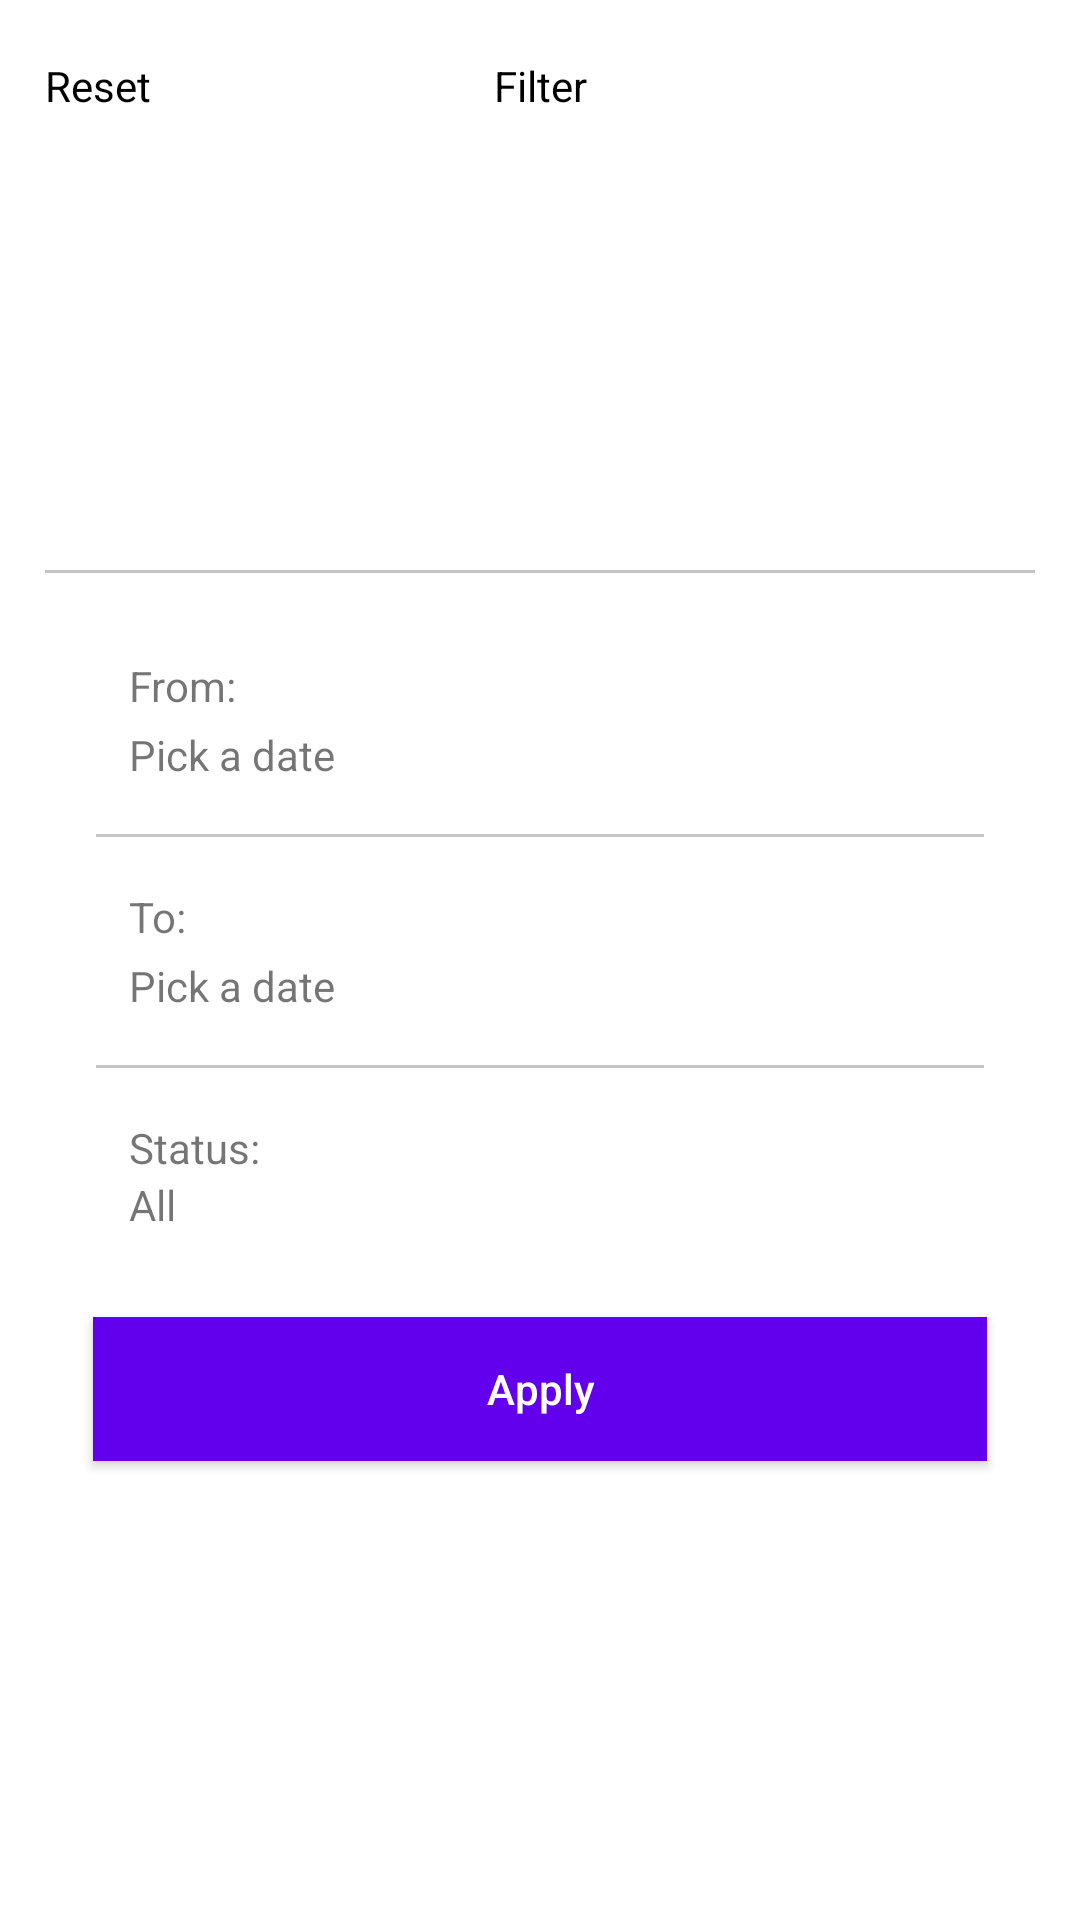

Layout XML and referenced resources for this Android screen:
<!-- AndroidManifest.xml: application theme Theme.EnglishPremierLeague -->
<!-- res/layout/fragment_matches_filter.xml -->
<?xml version="1.0" encoding="utf-8"?>
<androidx.constraintlayout.widget.ConstraintLayout xmlns:android="http://schemas.android.com/apk/res/android"
    xmlns:app="http://schemas.android.com/apk/res-auto"
    android:layout_width="match_parent"
    android:layout_height="wrap_content"
    android:background="@drawable/bottom_sheet_round_corner_bg">

    <include
        android:id="@+id/viewToolbar"
        layout="@layout/view_services_filter_bottom_sheet_toolbar" />

    <androidx.constraintlayout.widget.ConstraintLayout
        android:layout_width="match_parent"
        android:layout_height="wrap_content"
        android:paddingHorizontal="@dimen/size_15"
        app:layout_constraintBottom_toBottomOf="parent"
        app:layout_constraintTop_toBottomOf="@id/viewToolbar">

        <View
            android:id="@+id/viewDividerToolbar"
            android:layout_width="match_parent"
            android:layout_height="@dimen/size_1"
            android:background="@color/dimGreyOpacity41"
            app:layout_constraintBottom_toTopOf="@id/dtpFromDate"
            app:layout_constraintEnd_toEndOf="parent"
            app:layout_constraintStart_toStartOf="parent"
            app:layout_constraintTop_toTopOf="parent" />

        <androidx.appcompat.widget.LinearLayoutCompat
            android:id="@+id/dtpFromDate"
            android:layout_width="match_parent"
            android:layout_height="wrap_content"
            android:layout_marginHorizontal="@dimen/size_20"
            android:layout_marginTop="@dimen/size_20"
            android:gravity="center_vertical"
            android:orientation="horizontal"
            android:padding="@dimen/size_8"
            app:layout_constraintBottom_toTopOf="@id/viewDividerDate"
            app:layout_constraintEnd_toEndOf="parent"
            app:layout_constraintStart_toStartOf="parent"
            app:layout_constraintTop_toBottomOf="@id/viewDividerToolbar">


            <androidx.appcompat.widget.LinearLayoutCompat
                android:layout_width="0dp"
                android:layout_height="wrap_content"
                android:layout_weight="1"
                android:orientation="vertical">

                <TextView
                    android:layout_width="match_parent"
                    android:layout_height="wrap_content"
                    android:gravity="start|center_vertical"
                    android:text="@string/from" />

                <TextView
                    android:id="@+id/fromDateText"
                    android:layout_width="match_parent"
                    android:layout_height="wrap_content"
                    android:layout_marginTop="@dimen/size_4"
                    android:gravity="start|center_vertical"
                    android:text="@string/pick_a_date" />

            </androidx.appcompat.widget.LinearLayoutCompat>

            <ImageView
                android:layout_width="wrap_content"
                android:layout_height="wrap_content"
                android:layout_marginEnd="@dimen/size_8"
                android:src="@drawable/ic_arrow" />
        </androidx.appcompat.widget.LinearLayoutCompat>

        <View
            android:id="@+id/viewDividerDate"
            android:layout_width="match_parent"
            android:layout_height="@dimen/size_1"
            android:layout_marginHorizontal="@dimen/size_17"
            android:layout_marginVertical="@dimen/size_9"
            android:layout_marginTop="@dimen/size_16"
            android:background="@color/paynesGreyOpacity29"
            app:layout_constraintBottom_toTopOf="@id/dtpToDate"
            app:layout_constraintEnd_toEndOf="parent"
            app:layout_constraintStart_toStartOf="parent"
            app:layout_constraintTop_toBottomOf="@id/dtpFromDate" />

        <androidx.appcompat.widget.LinearLayoutCompat
            android:id="@+id/dtpToDate"
            android:layout_width="match_parent"
            android:layout_height="wrap_content"
            android:layout_marginHorizontal="@dimen/size_20"
            android:gravity="center_vertical"
            android:orientation="horizontal"
            android:padding="@dimen/size_8"
            app:layout_constraintBottom_toTopOf="@id/viewDividerStatus"
            app:layout_constraintEnd_toEndOf="parent"
            app:layout_constraintStart_toStartOf="parent"
            app:layout_constraintTop_toBottomOf="@id/viewDividerDate">

            <androidx.appcompat.widget.LinearLayoutCompat
                android:layout_width="0dp"
                android:layout_height="wrap_content"
                android:layout_weight="1"
                android:orientation="vertical">

                <TextView
                    android:layout_width="match_parent"
                    android:layout_height="wrap_content"
                    android:gravity="start|center_vertical"
                    android:text="@string/to" />

                <TextView
                    android:id="@+id/toDateText"
                    android:layout_width="match_parent"
                    android:layout_height="wrap_content"
                    android:layout_marginTop="@dimen/size_4"
                    android:gravity="start|center_vertical"
                    android:text="@string/pick_a_date" />
            </androidx.appcompat.widget.LinearLayoutCompat>

            <ImageView
                android:layout_width="wrap_content"
                android:layout_height="wrap_content"
                android:layout_marginEnd="@dimen/size_8"
                android:src="@drawable/ic_arrow" />
        </androidx.appcompat.widget.LinearLayoutCompat>

        <View
            android:id="@+id/viewDividerStatus"
            android:layout_width="match_parent"
            android:layout_height="@dimen/size_1"
            android:layout_marginHorizontal="@dimen/size_17"
            android:layout_marginVertical="@dimen/size_9"
            android:layout_marginTop="@dimen/size_16"
            android:background="@color/paynesGreyOpacity29"
            app:layout_constraintBottom_toTopOf="@id/linStatus"
            app:layout_constraintEnd_toEndOf="parent"
            app:layout_constraintStart_toStartOf="parent"
            app:layout_constraintTop_toBottomOf="@id/dtpToDate" />

        <androidx.appcompat.widget.LinearLayoutCompat
            android:id="@+id/linStatus"
            android:layout_width="match_parent"
            android:layout_height="wrap_content"
            android:layout_marginHorizontal="@dimen/size_20"
            android:gravity="center_vertical"
            android:orientation="horizontal"
            android:padding="@dimen/size_8"
            app:layout_constraintBottom_toTopOf="@id/btnFilter"
            app:layout_constraintEnd_toEndOf="parent"
            app:layout_constraintStart_toStartOf="parent"
            app:layout_constraintTop_toBottomOf="@id/viewDividerStatus">

            <androidx.appcompat.widget.LinearLayoutCompat
                android:layout_width="0dp"
                android:layout_height="wrap_content"
                android:layout_weight="1"
                android:orientation="vertical">

                <TextView
                    android:layout_width="match_parent"
                    android:layout_height="wrap_content"
                    android:gravity="start|center_vertical"
                    android:text="@string/status" />

                <TextView
                    android:id="@+id/statusText"
                    android:layout_width="match_parent"
                    android:layout_height="wrap_content"
                    android:gravity="start|center_vertical"
                    android:text="@string/all" />

            </androidx.appcompat.widget.LinearLayoutCompat>


            <ImageView
                android:layout_width="wrap_content"
                android:layout_height="wrap_content"
                android:layout_marginEnd="@dimen/size_8"
                android:src="@drawable/ic_arrow" />
        </androidx.appcompat.widget.LinearLayoutCompat>

        <androidx.appcompat.widget.AppCompatButton
            android:id="@+id/btnFilter"
            android:layout_width="match_parent"
            android:layout_height="wrap_content"
            android:layout_marginHorizontal="@dimen/size_16"
            android:layout_marginTop="@dimen/size_20"
            android:layout_marginBottom="@dimen/size_20"
            android:background="@color/purple_500"
            android:gravity="center"
            android:text="@string/filterResults"
            android:textAllCaps="false"
            android:textColor="@color/white"
            app:layout_constraintBottom_toBottomOf="parent"
            app:layout_constraintEnd_toEndOf="parent"
            app:layout_constraintStart_toStartOf="parent"
            app:layout_constraintTop_toBottomOf="@id/linStatus" />

    </androidx.constraintlayout.widget.ConstraintLayout>
</androidx.constraintlayout.widget.ConstraintLayout>
<!-- res/layout/view_services_filter_bottom_sheet_toolbar.xml (included above) -->
<?xml version="1.0" encoding="utf-8"?>
<androidx.constraintlayout.widget.ConstraintLayout xmlns:android="http://schemas.android.com/apk/res/android"
    xmlns:app="http://schemas.android.com/apk/res-auto"
    android:layout_width="match_parent"
    android:layout_height="wrap_content">

    <androidx.appcompat.widget.AppCompatImageButton
        android:id="@+id/imgClose"
        android:layout_width="wrap_content"
        android:layout_height="wrap_content"
        android:background="@color/transparent"
        android:paddingHorizontal="@dimen/size_15"
        android:paddingVertical="@dimen/size_19"
        android:src="@drawable/ic_close"
        app:layout_constraintBottom_toBottomOf="parent"
        app:layout_constraintEnd_toEndOf="parent"
        app:layout_constraintTop_toTopOf="parent" />

    <TextView
        android:id="@+id/txtTitle"
        android:layout_width="wrap_content"
        android:layout_height="wrap_content"
        android:gravity="center"
        android:paddingVertical="@dimen/size_19"
        android:text="@string/filter"
        android:textColor="@color/black"
        app:layout_constraintBottom_toBottomOf="parent"
        app:layout_constraintEnd_toEndOf="parent"
        app:layout_constraintStart_toStartOf="parent"
        app:layout_constraintTop_toTopOf="parent" />

    <TextView
        android:id="@+id/txtReset"
        android:layout_width="wrap_content"
        android:layout_height="wrap_content"
        android:layout_marginEnd="@dimen/size_8"
        android:clickable="true"
        android:focusable="true"
        android:paddingHorizontal="@dimen/size_15"
        android:paddingVertical="@dimen/size_19"
        android:text="@string/reset"
        android:textColor="@color/black"
        app:layout_constraintBottom_toBottomOf="@id/txtTitle"
        app:layout_constraintStart_toStartOf="parent"
        app:layout_constraintTop_toTopOf="@id/txtTitle" />
</androidx.constraintlayout.widget.ConstraintLayout>
<!-- resources referenced by this layout -->
<resources>
  <color name="black">#FF000000</color>
  <color name="dimGreyOpacity41">#69707070</color>
  <color name="paynesGreyOpacity29">#4A3C3C43</color>
  <color name="purple_500">#FF6200EE</color>
  <color name="transparent">#00000000</color>
  <color name="white">#FFFFFFFF</color>
  <dimen name="size_1">1dp</dimen>
  <dimen name="size_15">15dp</dimen>
  <dimen name="size_16">16dp</dimen>
  <dimen name="size_17">17dp</dimen>
  <dimen name="size_19">19dp</dimen>
  <dimen name="size_20">20dp</dimen>
  <dimen name="size_4">4dp</dimen>
  <dimen name="size_8">8dp</dimen>
  <dimen name="size_9">9dp</dimen>
  <!-- drawable bottom_sheet_round_corner_bg (drawable) -->
  <?xml version="1.0" encoding="utf-8"?>
  <shape xmlns:android="http://schemas.android.com/apk/res/android">
      <solid android:color="@color/white" />
      <corners
          android:topLeftRadius="@dimen/corner_radius_5"
          android:topRightRadius="@dimen/corner_radius_5" />
  </shape>
  <string name="all">All</string>
  <string name="filter">Filter</string>
  <string name="filterResults">Apply</string>
  <string name="from">From: </string>
  <string name="pick_a_date">Pick a date</string>
  <string name="reset">Reset</string>
  <string name="status">Status: </string>
  <string name="to">To: </string>
  <style name="Theme.EnglishPremierLeague" parent="Theme.MaterialComponents.DayNight.NoActionBar">
          
          <item name="colorPrimary">@color/purple_500</item>
          <item name="colorPrimaryVariant">@color/purple_700</item>
          <item name="colorOnPrimary">@color/white</item>
          
          <item name="colorSecondary">@color/teal_200</item>
          <item name="colorSecondaryVariant">@color/teal_700</item>
          <item name="colorOnSecondary">@color/black</item>
          
          <item name="android:statusBarColor">?attr/colorPrimaryVariant</item>
          
      </style>
  <dimen name="corner_radius_5">5dp</dimen>
  <color name="purple_700">#FF3700B3</color>
  <color name="teal_200">#FF03DAC5</color>
  <color name="teal_700">#FF018786</color>
</resources>
